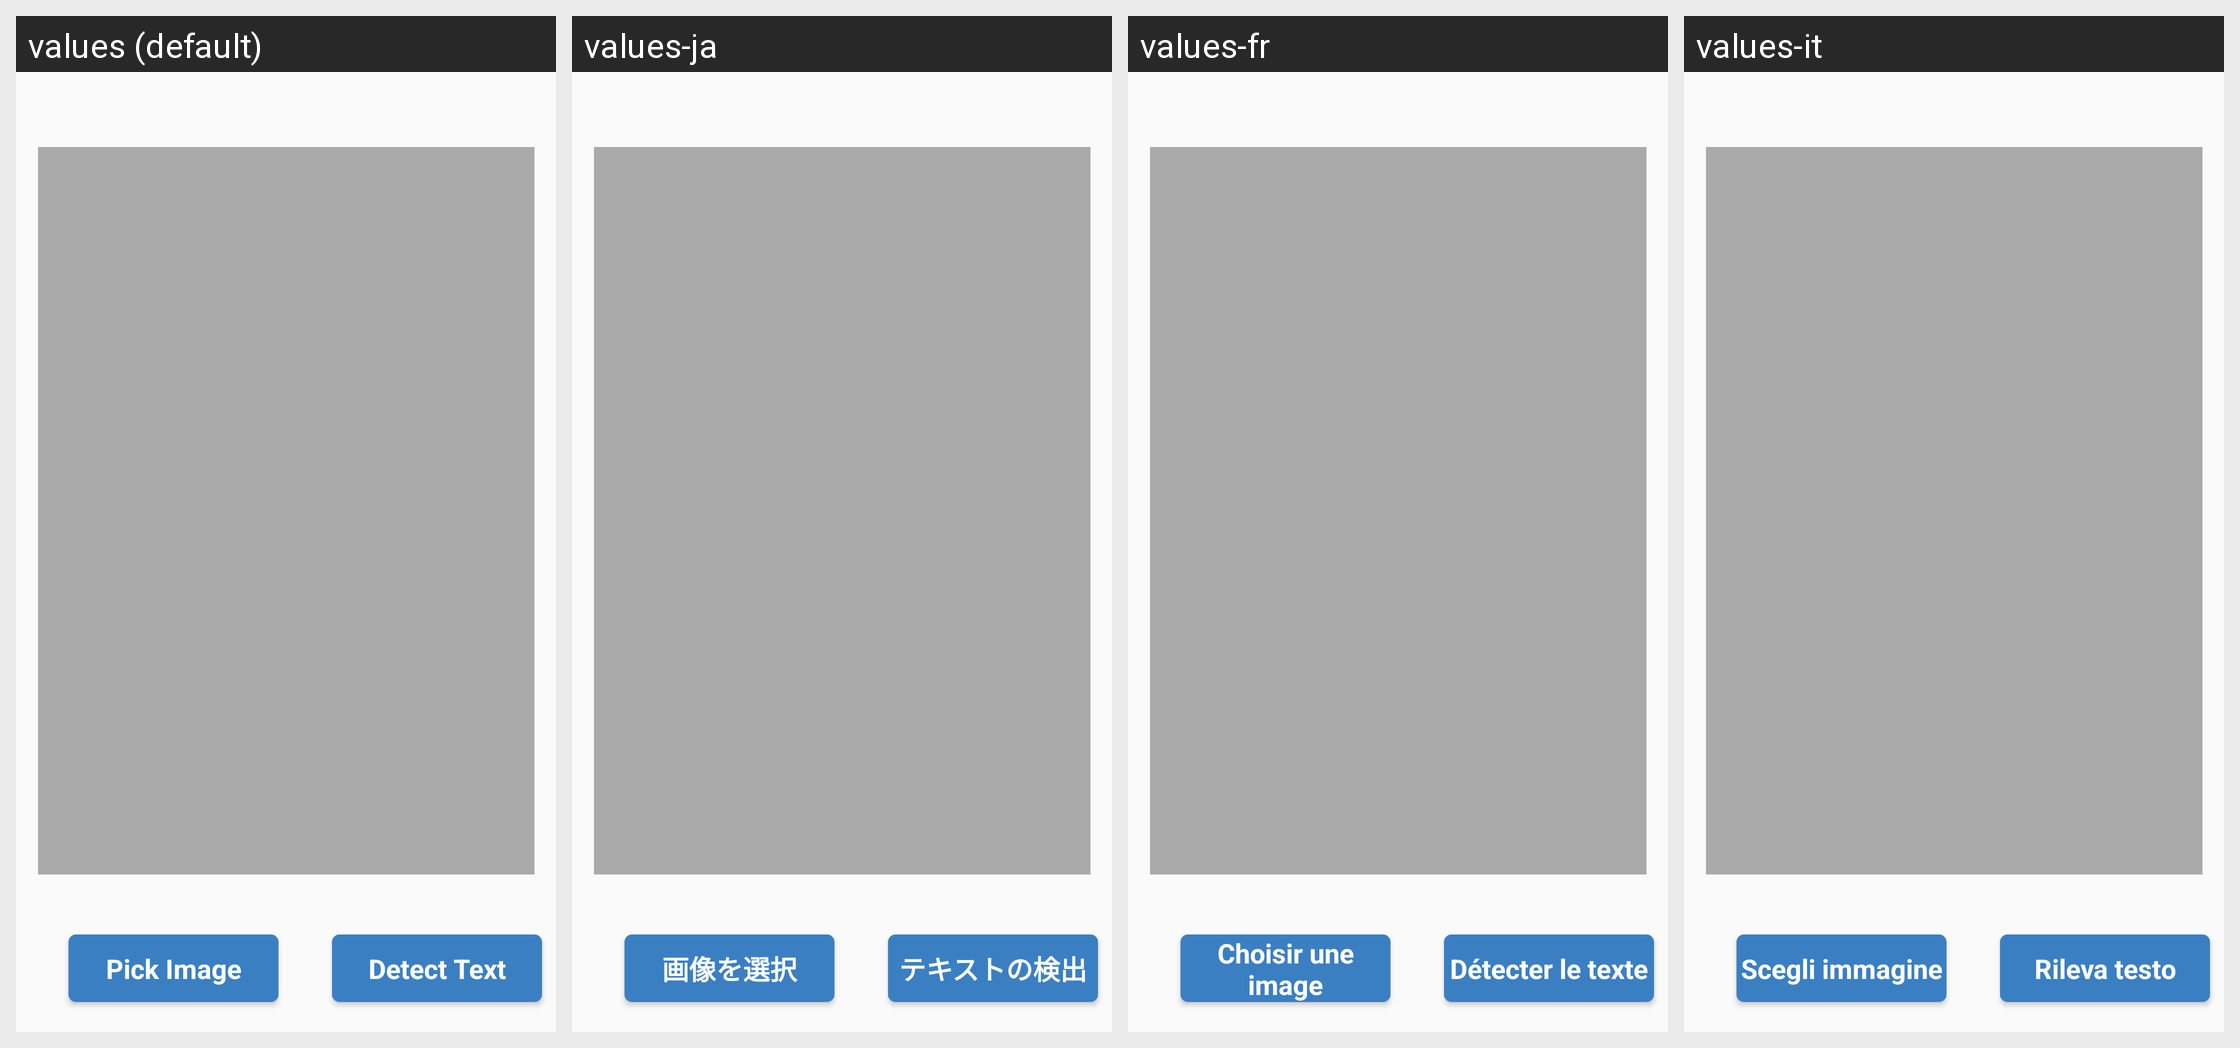

This grid shows one Android layout under several languages. Give, for every string resource on the screen, its name, the default text and each shown locale's text.
Android screen res/layout/activity_text_recognition.xml rendered under 4 locales, left to right: values (default), values-ja, values-fr, values-it. Device: Nexus 5 (rendered at 1080×1920; each locale shown at half size, 540×960, under a caption strip naming it); theme AppTheme.PopUp.
Other locales in the repository, not shown: values-en, values-hi, values-ko, values-nl, values-si, values-ta, values-zh.
Strings drawn on this screen, with the default value and each locale's value (text and hints the layout hard-codes, and strings that could not be matched under every locale, appear in the picture but are not listed):

PickImage
  values: Pick Image
  values-ja: 画像を選択
  values-fr: Choisir une image
  values-it: Scegli immagine

DetectText
  values: Detect Text
  values-ja: テキストの検出
  values-fr: Détecter le texte
  values-it: Rileva testo
